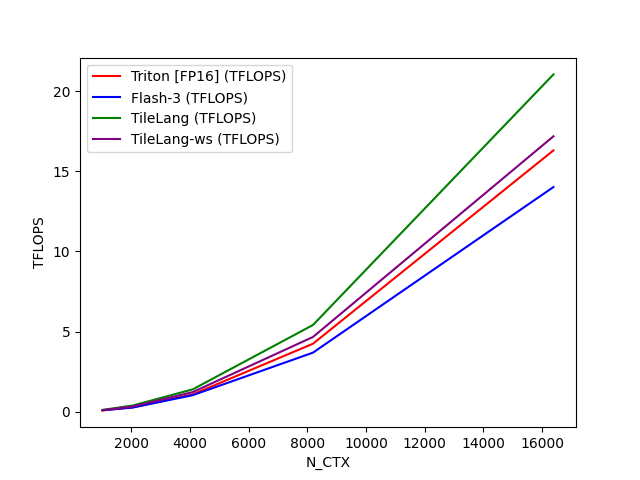

Values plotted in this chart, from the file beside it:
N_CTX, Triton [FP16] (TFLOPS), Flash-3 (TFLOPS), TileLang (TFLOPS), TileLang-ws (TFLOPS)
1024, 0.09502, 0.1045, 0.1267, 0.1092
2048, 0.2861, 0.2715, 0.3978, 0.3368
4096, 1.09, 1.043, 1.406, 1.236
8192, 4.251, 3.694, 5.417, 4.671
16384, 16.3, 14.02, 21.04, 17.18
